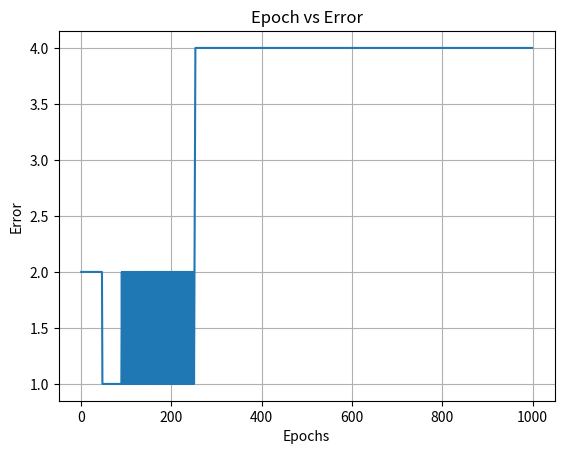

Here is the Python script that generated this plot:
import numpy as np
import matplotlib.pyplot as plt
X=[[0,0],[0,1],[1,0],[1,1]]
Y=[0,1,1,0]
weights=np.array([10.0,0.2,-0.75])
alpha=0.05
def step(z):
    return 1 if z>=0 else 0
epochs=0
errors=[]
while epochs<1000:
    total_error=0
    for i in range(len(X)):
        x1,x2=X[i]
        target=Y[i]
        z=weights[0]+weights[1]*x1+weights[2]*x2
        output=step(z)
        error=target-output
        weights[0]+=alpha*error*1
        weights[1]+=alpha*error*x1
        weights[2]+=alpha*error*x2
        total_error+=error**2
    errors.append(total_error)
    epochs+=1
    if total_error<=0.002:
        break
print("Final weights",weights)
print("Epochs needed",epochs)
plt.plot(range(epochs),errors)
plt.xlabel("Epochs")
plt.ylabel("Error")
plt.title("Epoch vs Error")
plt.grid()
plt.show()
